Dataset: parts (GitHub, rahualrai/parts_classification). Classes: connector, gear, plate, shaft, spring.

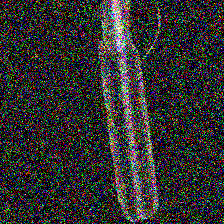
Label: shaft

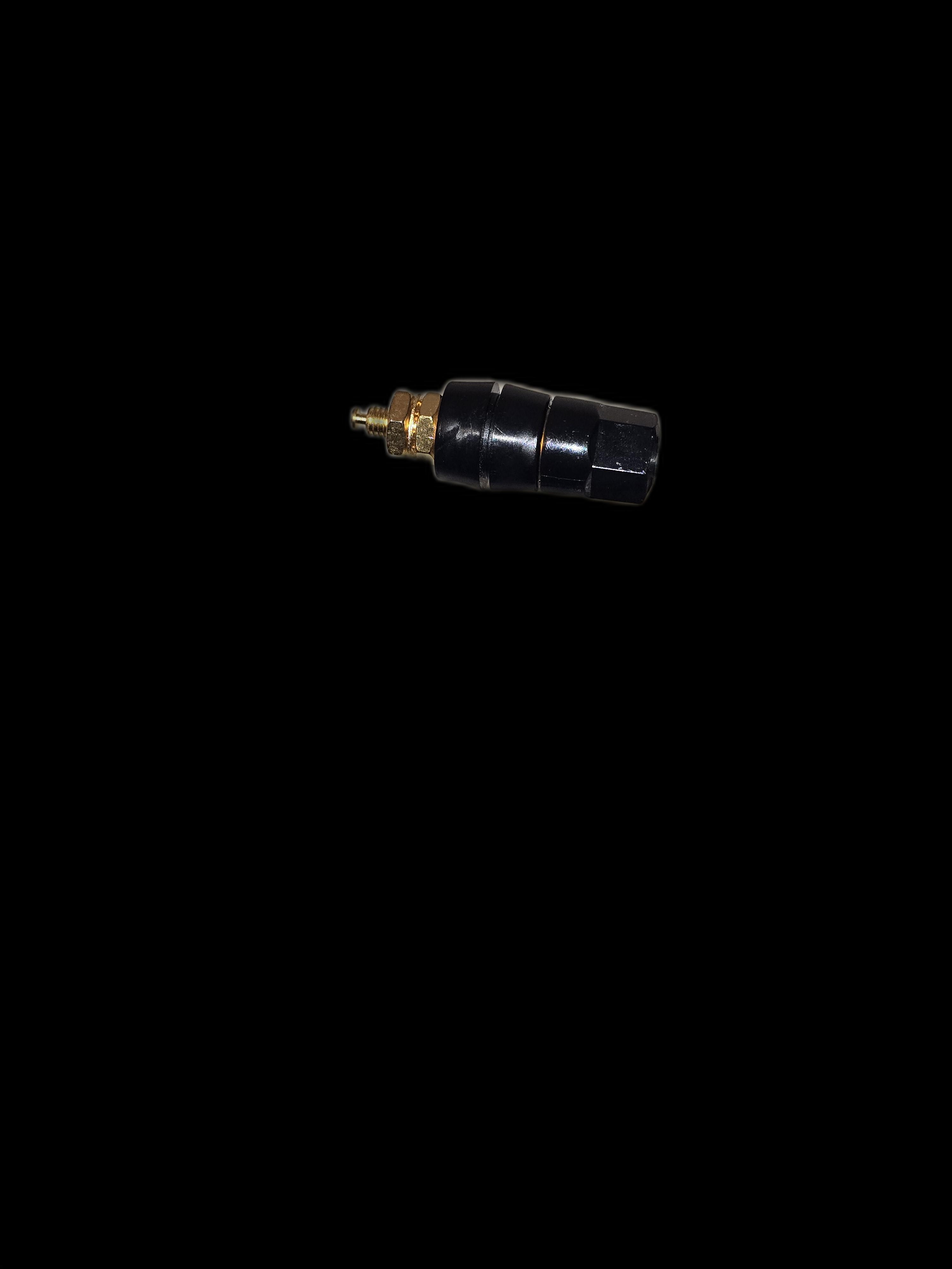
Label: connector

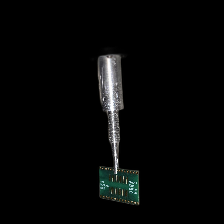
Label: plate

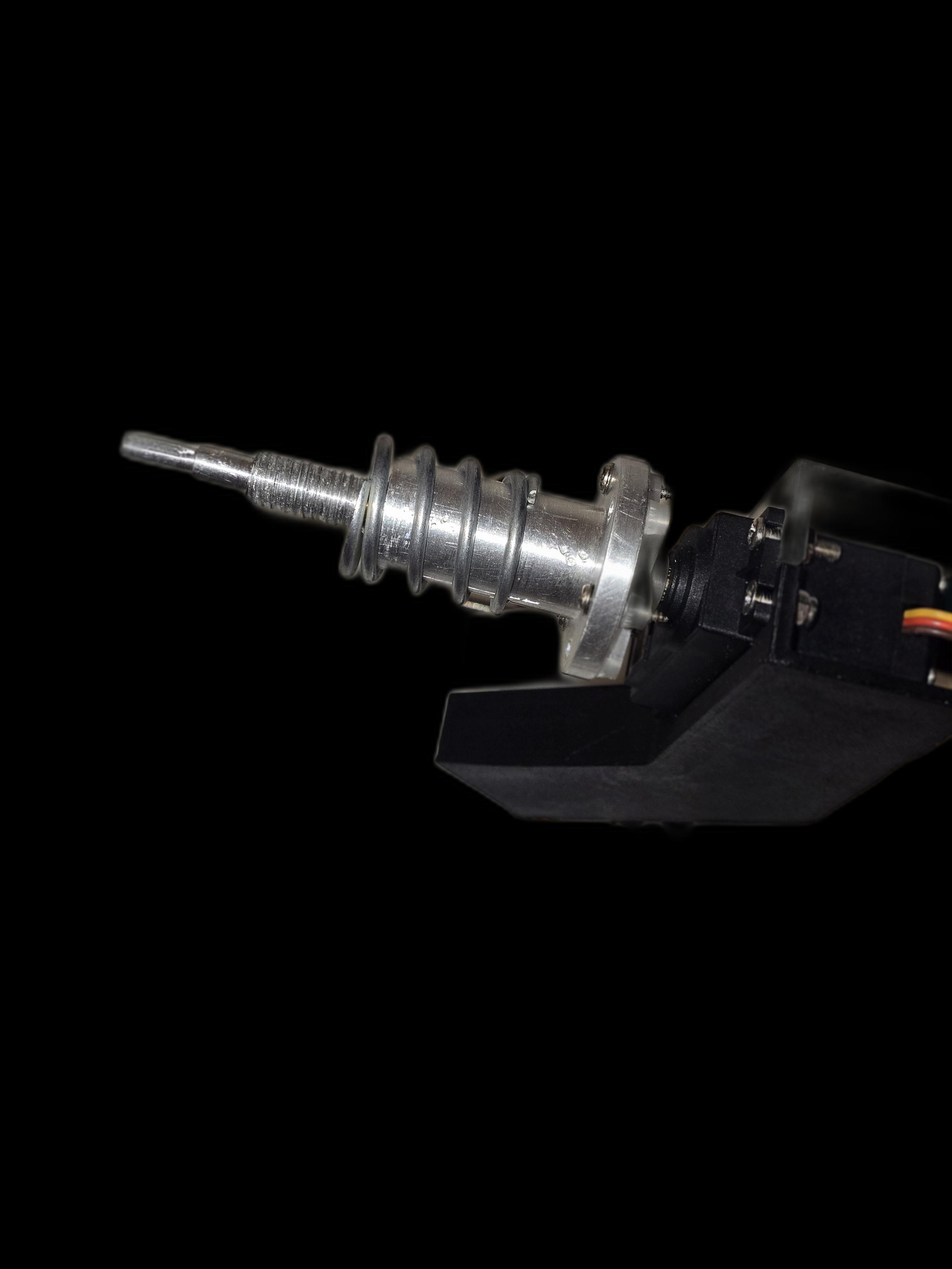
Label: spring

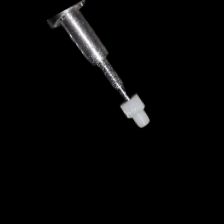
Label: gear

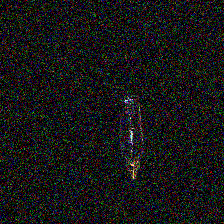
Label: connector
